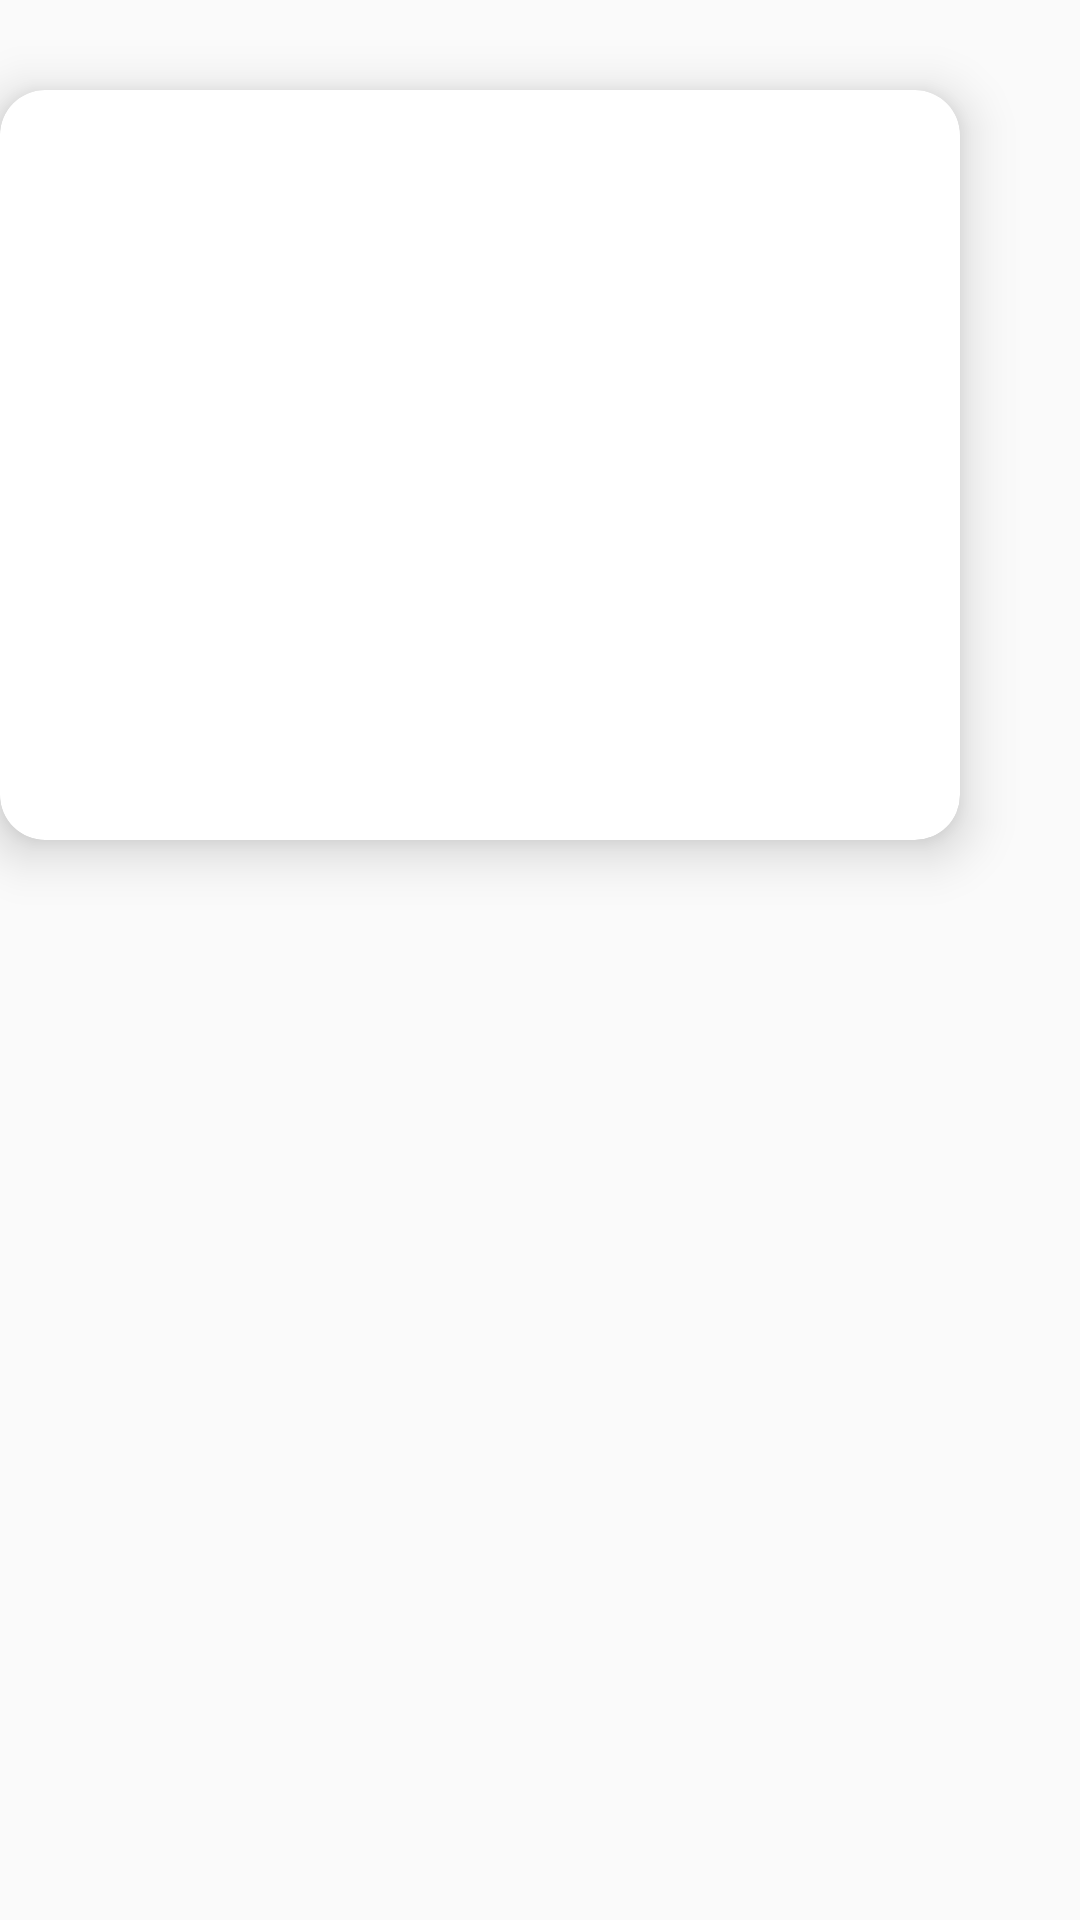

Layout XML and referenced resources for this Android screen:
<!-- AndroidManifest.xml: application theme AppTheme -->
<!-- res/layout/activity_auth.xml -->
<?xml version="1.0" encoding="utf-8"?>
<RelativeLayout xmlns:android="http://schemas.android.com/apk/res/android"
    xmlns:app="http://schemas.android.com/apk/res-auto"
    xmlns:tools="http://schemas.android.com/tools"
    android:layout_width="match_parent"
    android:layout_height="match_parent"
    tools:context=".Auth">

<android.support.v7.widget.CardView
    android:layout_width="400dp"
    android:layout_height="250dp"
    app:cardBackgroundColor="@color/white"
    app:cardCornerRadius="15dp"
    app:cardElevation="10dp"
    android:layout_marginTop="30dp"
    android:layout_alignParentEnd="true"
    android:layout_marginEnd="40dp"
    >


</android.support.v7.widget.CardView>
    

</RelativeLayout>
<!-- resources referenced by this layout -->
<resources>
  <color name="white">#ffffff</color>
  <style name="AppTheme" parent="Theme.AppCompat.Light.NoActionBar">
          
          <item name="colorPrimary">@color/colorPrimary</item>
          <item name="android:windowFullscreen">true</item>
          <item name="colorPrimaryDark">@color/colorPrimaryDark</item>
          <item name="colorAccent">@color/colorAccent</item>
  
  
          <item name="swirl_ridgeColor">@color/colorPrimary</item>
          <item name="swirl_errorColor">?android:attr/colorAccent</item>
  
      </style>
  <color name="colorPrimary">#008577</color>
  <color name="colorPrimaryDark">#00574B</color>
  <color name="colorAccent">#D81B60</color>
</resources>
